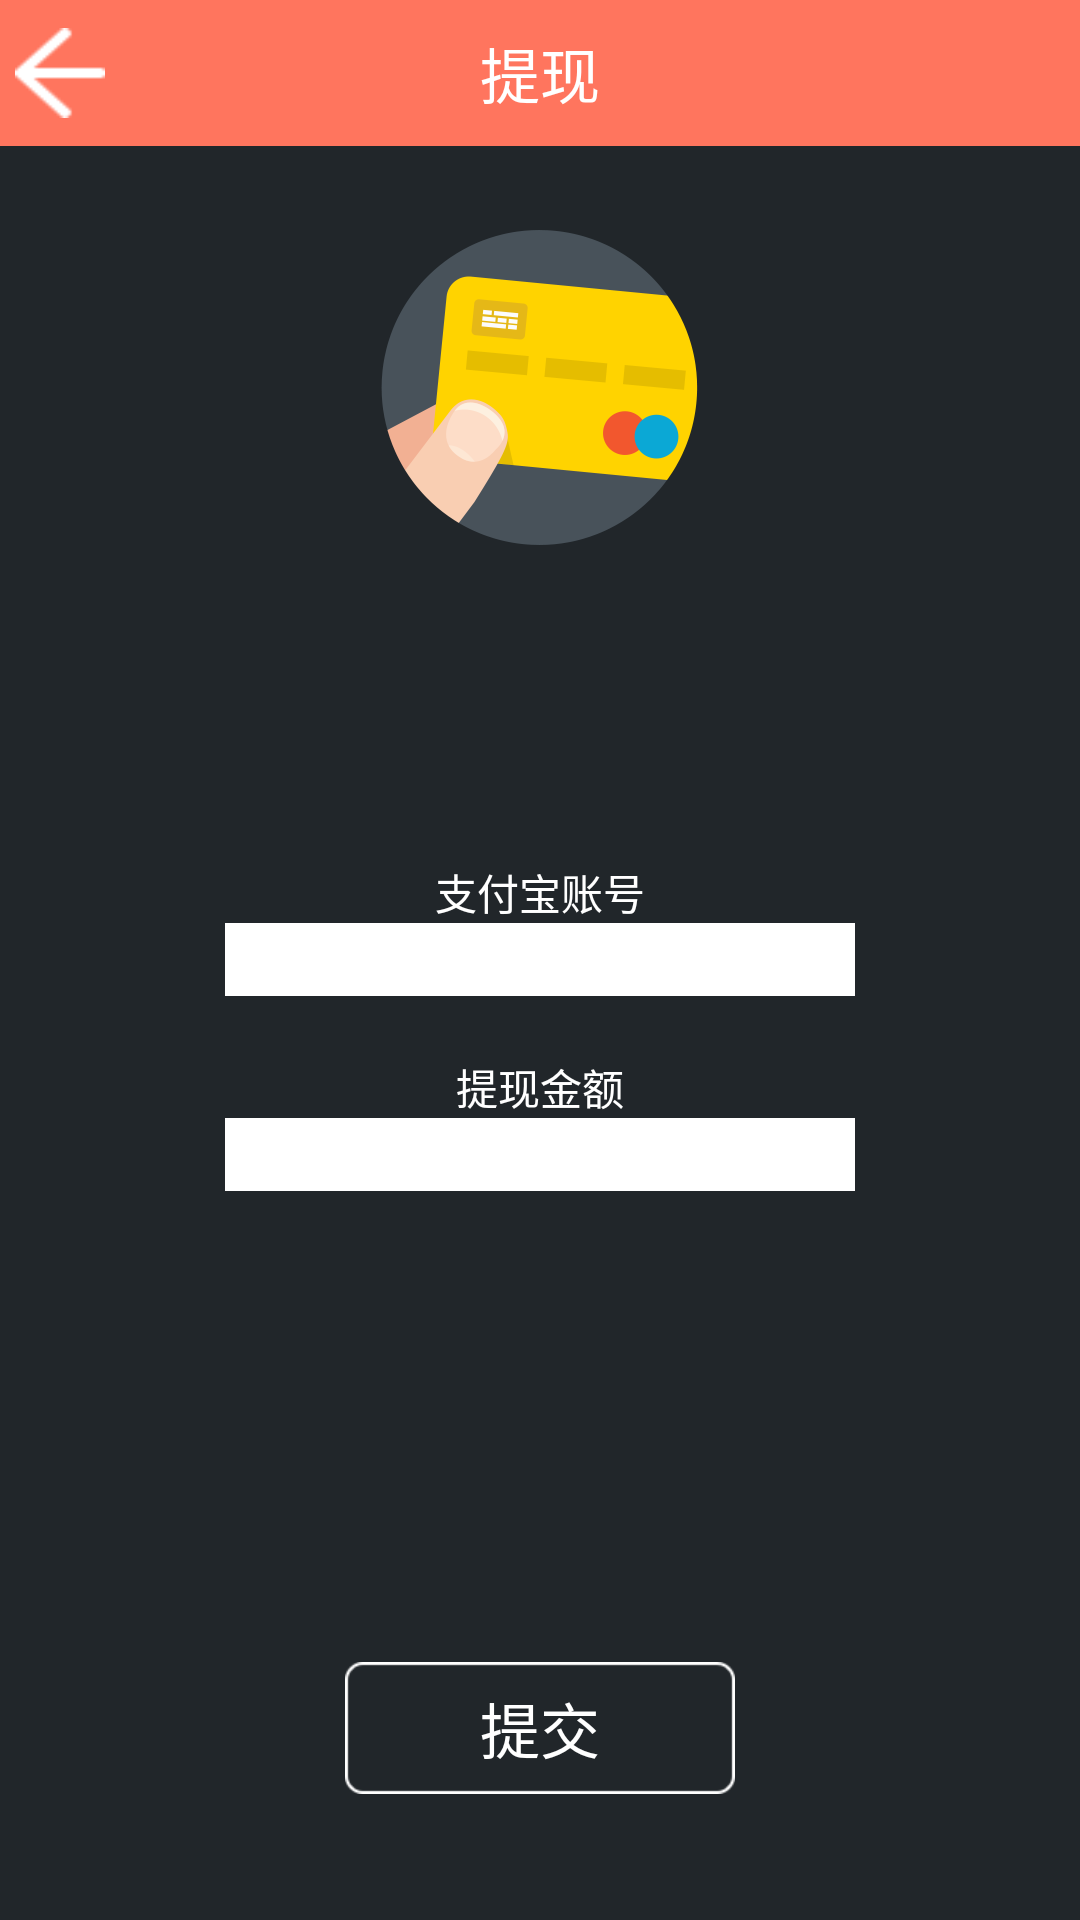

Android layout source for this screen:
<!-- AndroidManifest.xml: application theme AppTheme -->
<!-- res/layout/extract.xml -->
<RelativeLayout xmlns:android="http://schemas.android.com/apk/res/android"
    android:layout_width="fill_parent"
    android:layout_height="fill_parent"
    android:background="#21262a" >

    <RelativeLayout
        android:id="@+id/relativeLayout1"
        android:layout_width="fill_parent"
        android:layout_height="wrap_content"
        android:layout_alignParentTop="true"
        android:layout_centerHorizontal="true"
        android:background="@drawable/topred" >

        <TextView
            android:id="@+id/textView1"
            android:layout_width="wrap_content"
            android:layout_height="wrap_content"
            android:layout_centerHorizontal="true"
            android:layout_centerVertical="true"
            android:text="提现"
            android:textColor="#ffffff"
            android:textSize="20dp" />

        <Button
            android:id="@+id/button2"
            android:layout_width="30dp"
            android:layout_height="30dp"
            android:layout_centerVertical="true"
            android:layout_marginLeft="5dp"
            android:background="@drawable/back" />
    </RelativeLayout>

    <ImageView
        android:id="@+id/imageView1"
        android:layout_width="wrap_content"
        android:layout_height="wrap_content"
        android:layout_below="@+id/relativeLayout1"
        android:layout_centerHorizontal="true"
        android:layout_marginTop="28dp"
        android:src="@drawable/tixianx" />

    <EditText
        android:id="@+id/zhifubao"
        android:layout_width="wrap_content"
        android:layout_height="wrap_content"
        android:layout_centerHorizontal="true"
        android:layout_centerVertical="true"
        android:background="#ffffff"
        android:ems="10" />

    <Button
        android:id="@+id/handin"
        android:layout_width="wrap_content"
        android:layout_height="wrap_content"
        android:layout_alignParentBottom="true"
        android:layout_centerHorizontal="true"
        android:layout_marginBottom="42dp"
        android:background="@drawable/personal_botton"
        android:text="提交"
        android:textColor="#ffffff"
        android:textSize="20dp" />

    <TextView
        android:id="@+id/textView2"
        android:layout_width="wrap_content"
        android:layout_height="wrap_content"
        android:layout_above="@+id/zhifubao"
        android:layout_centerHorizontal="true"
        android:text="支付宝账号"
        android:textColor="#ffffff" />

    <TextView
        android:id="@+id/textView3"
        android:layout_width="wrap_content"
        android:layout_height="wrap_content"
        android:layout_below="@+id/zhifubao"
        android:layout_centerHorizontal="true"
        android:layout_marginTop="20dp"
        android:text="提现金额"
        android:textColor="#ffffff" />

    <EditText
        android:id="@+id/amount"
        android:layout_width="wrap_content"
        android:layout_height="wrap_content"
        android:layout_alignLeft="@+id/zhifubao"
        android:layout_below="@+id/textView3"
        android:background="#ffffff"
        android:numeric="decimal"
        android:ems="10" />

</RelativeLayout>
<!-- resources referenced by this layout -->
<resources>
  <!-- drawable back: png bitmap (drawable-xxhdpi, 1214 bytes) -->
  <!-- drawable personal_botton (drawable) -->
  <?xml version="1.0" encoding="utf-8"?>
  
  <selector xmlns:android="http://schemas.android.com/apk/res/android">
  
       
  <item   
  android:state_focused="true"  
  android:state_pressed="false"  
  android:drawable="@drawable/page_up_kuang"  
  />   
     
  <item   
  android:state_focused="true"  
  android:state_pressed="true"  
  android:drawable="@drawable/page_down_kuang"  
  />   
     
  <item   
  android:state_focused="false"  
  android:state_pressed="true"  
  android:drawable="@drawable/page_down_kuang"  
  />   
     
  <item android:drawable="@drawable/page_up_kuang"/>   
  
  </selector>
  <!-- drawable tixianx: png bitmap (drawable-xxhdpi, 17293 bytes) -->
  <!-- drawable topred: png bitmap (drawable-xhdpi, 1250 bytes) -->
  <style name="AppTheme" parent="AppBaseTheme">
          
      </style>
  <!-- drawable page_up_kuang: png bitmap (drawable-xhdpi, 1683 bytes) -->
  <!-- drawable page_down_kuang: png bitmap (drawable-xhdpi, 1524 bytes) -->
  <style name="AppBaseTheme" parent="android:Theme.Light">
          
      </style>
</resources>
